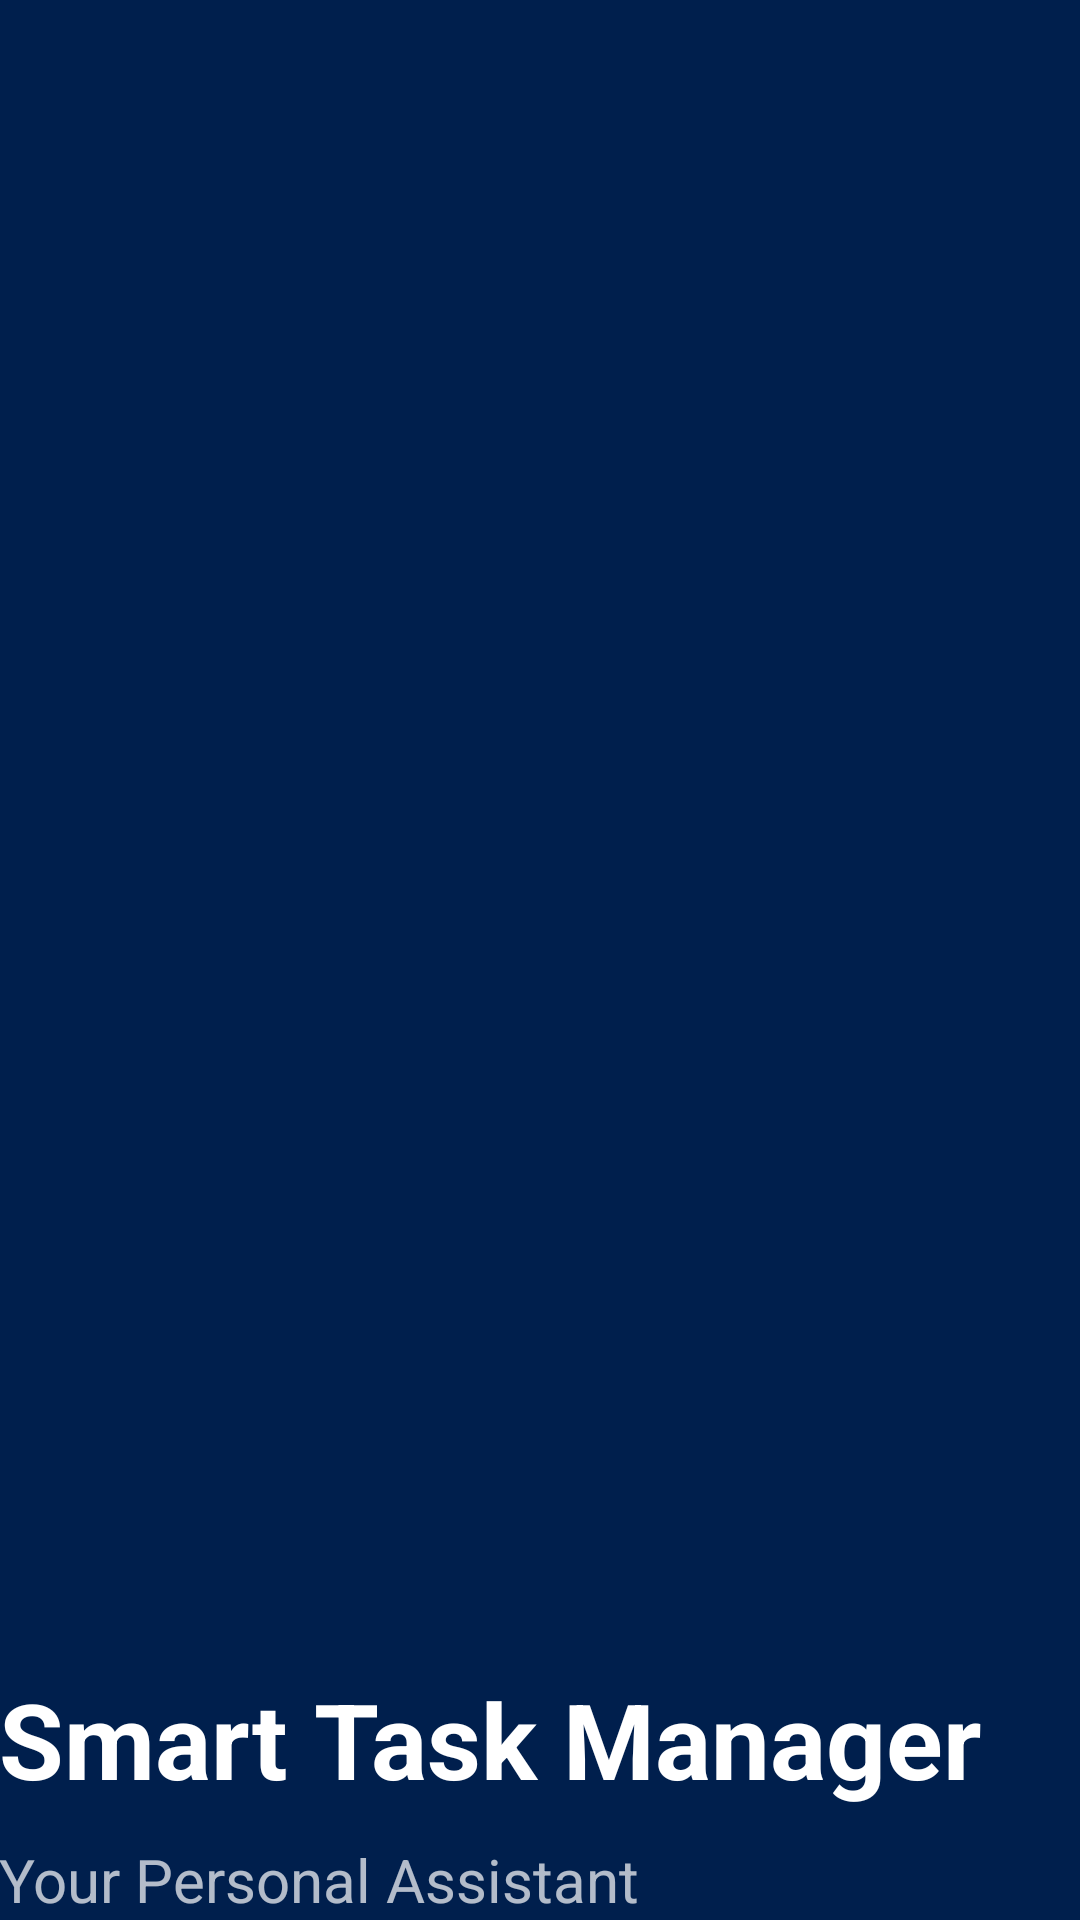

This screen was rendered from an Android layout file. Write that file and the resources it references.
<!-- AndroidManifest.xml: application theme Theme.SmartTaskManager -->
<!-- res/layout/nav_header_main.xml -->
<?xml version="1.0" encoding="utf-8"?>
<LinearLayout xmlns:android="http://schemas.android.com/apk/res/android"
    android:layout_width="match_parent"
    android:layout_height="200dp"
    android:background="@drawable/side_nav_bar"
    android:gravity="bottom"
    android:orientation="vertical"
    android:paddingLeft="@dimen/activity_horizontal_margin"
    android:paddingTop="@dimen/activity_vertical_margin"
    android:paddingRight="@dimen/activity_horizontal_margin"
    android:paddingBottom="@dimen/activity_vertical_margin"
    android:theme="@style/ThemeOverlay.AppCompat.Dark">
    <TextView
        android:layout_width="match_parent"
        android:layout_height="wrap_content"
        android:text="@string/smart_task_manager"
        android:textStyle="bold"
        android:textSize="35sp"
        android:paddingBottom="10dp"
        android:paddingTop="30dp"
        android:textAppearance="@style/TextAppearance.AppCompat.Body1" />

    <TextView
        android:id="@+id/textView"
        android:layout_width="wrap_content"
        android:layout_height="wrap_content"
        android:text="@string/your_personal_assistant"
        android:textSize="20sp"
        />
</LinearLayout>
<!-- resources referenced by this layout -->
<resources>
  <!-- drawable side_nav_bar (drawable) -->
  <shape xmlns:android="http://schemas.android.com/apk/res/android"
      android:shape="rectangle">
      <gradient
          android:angle="135"
          android:centerColor="#001F4D"
          android:endColor="#001F4D"
          android:startColor="#001F4D"
          android:type="linear" />
  </shape>
  <string name="smart_task_manager">Smart Task Manager</string>
  <string name="your_personal_assistant">Your Personal Assistant</string>
  <style name="Theme.SmartTaskManager" parent="Base.Theme.SmartTaskManager" />
  <style name="Base.Theme.SmartTaskManager" parent="Theme.Material3.Light.NoActionBar">
          
          <item name="colorPrimary">@color/colorPrimary</item>
          <item name="colorPrimaryDark">@color/colorPrimaryDark</item>
          <item name="android:statusBarColor">@color/colorPrimaryDark</item>
          <item name="android:navigationBarColor">@color/colorPrimaryDark</item>
          <item name="android:forceDarkAllowed" tools:targetApi="q">false</item>
      </style>
  <color name="colorPrimary">#001F4D</color>
  <color name="colorPrimaryDark">#001F4D</color>
</resources>
